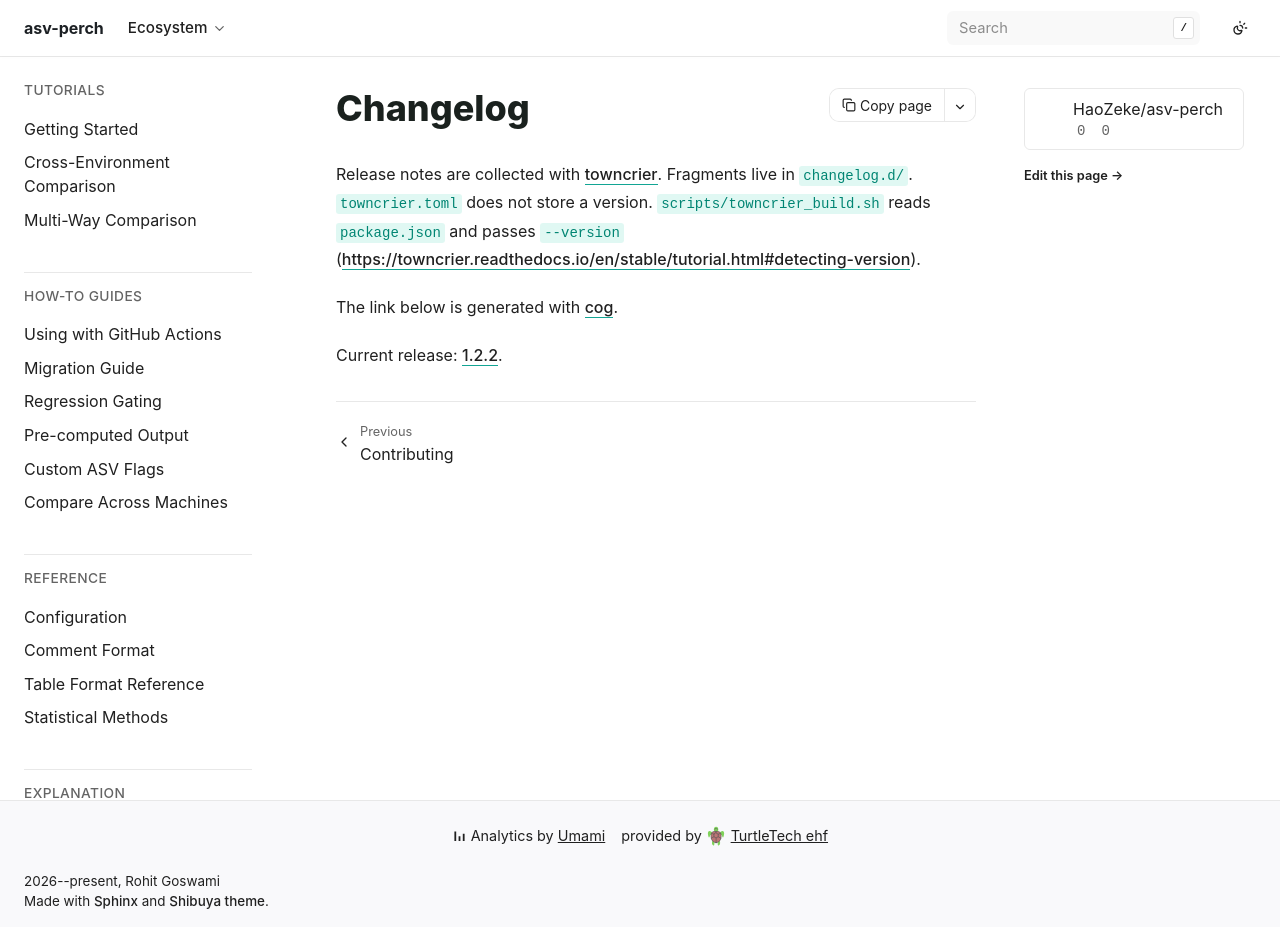

repository: HaoZeke/asv-perch · page: changelog.html · generator: sphinx

Changelog
=========

Release notes are collected with `towncrier <https://towncrier.readthedocs.io/en/stable/>`_.
Fragments live in ``changelog.d/``. ``towncrier.toml`` does not store a version.
``scripts/towncrier_build.sh`` reads ``package.json`` and passes ``--version``
(https://towncrier.readthedocs.io/en/stable/tutorial.html#detecting-version).

The link below is generated with `cog <https://cog.readthedocs.io/en/latest/>`_.

.. [[[cog
   import pathlib
   import sys
   import cog
   root = pathlib.Path("package.json").resolve().parent
   sys.path.insert(0, str(root / "scripts"))
   from project_version import changelog_cog_output, read_version
   version = read_version(root / "package.json")
   cog.out(changelog_cog_output(version))

.. ]]]

Current release: `1.2.2 <https://github.com/HaoZeke/asv-perch/releases/tag/v1.2.2>`_.

.. [[[end]]]

.. towncrier release notes start
